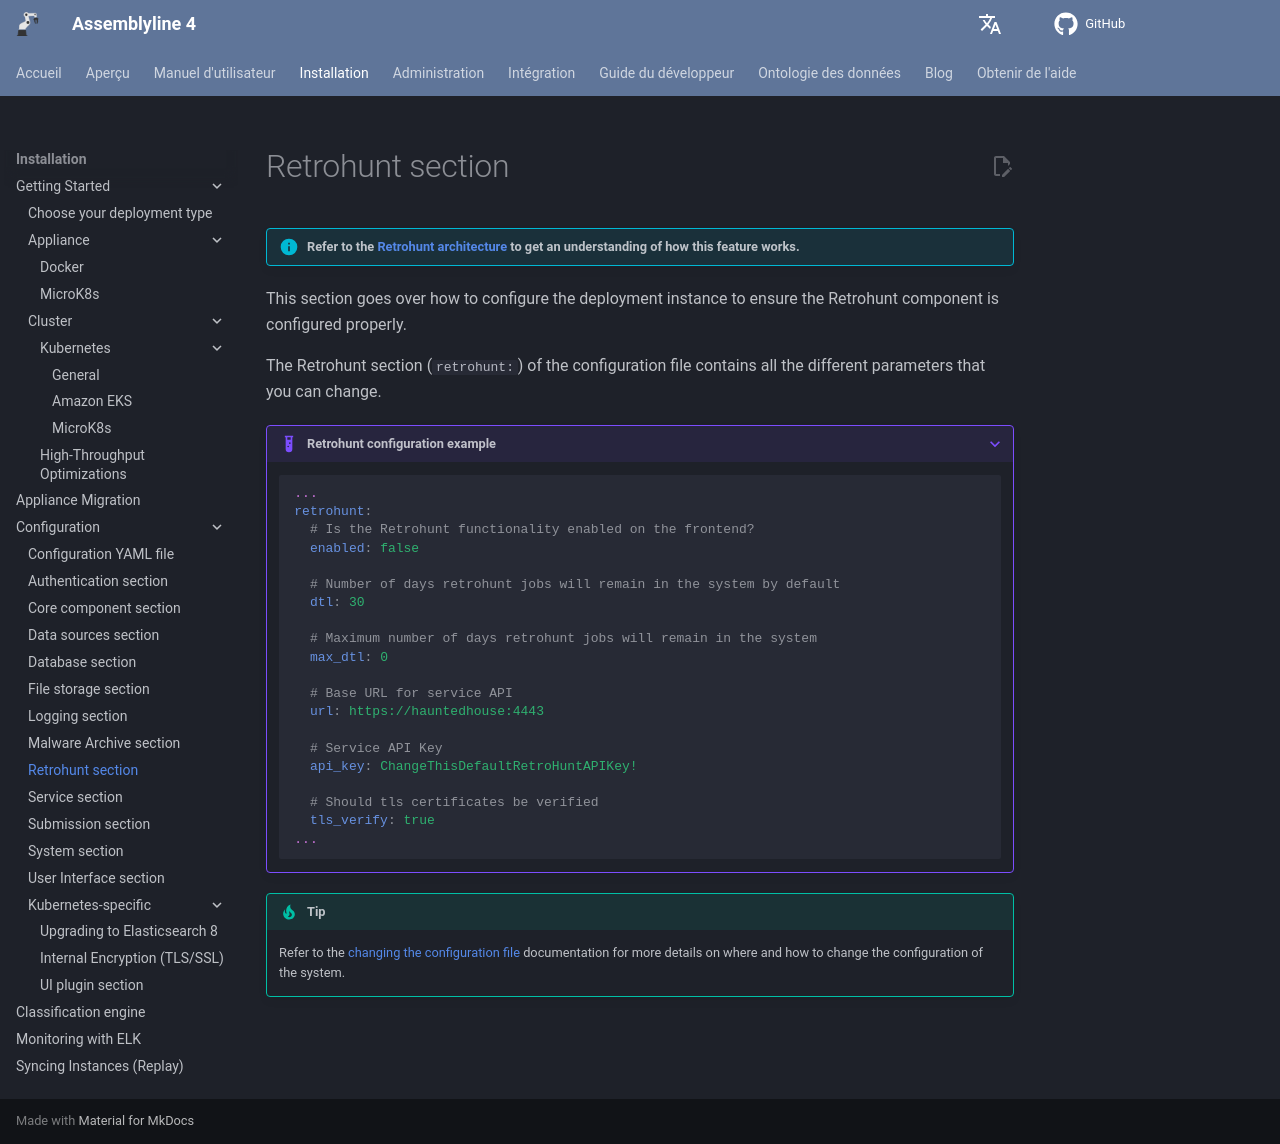

repository: CybercentreCanada/assemblyline4_docs · page: fr/installation/configuration/retrohunt/index.html · generator: mkdocs

# Retrohunt section

!!! info "Refer to the [Retrohunt architecture](../../../administration/architecture/#yara-back-in-time-retrohunt) to get an understanding of how this feature works."

This section goes over how to configure the deployment instance to ensure the Retrohunt component is configured properly.

The Retrohunt section (`retrohunt:`) of the configuration file contains all the different parameters that you can change.

???+ example "Retrohunt configuration example"
    ```yaml
    ...
    retrohunt:
      # Is the Retrohunt functionality enabled on the frontend?
      enabled: false

      # Number of days retrohunt jobs will remain in the system by default
      dtl: 30

      # Maximum number of days retrohunt jobs will remain in the system
      max_dtl: 0

      # Base URL for service API
      url: https://hauntedhouse:4443

      # Service API Key
      api_key: ChangeThisDefaultRetroHuntAPIKey!

      # Should tls certificates be verified
      tls_verify: true
    ...
    ```

!!! tip
    Refer to the [changing the configuration file](../config_file/#changing-the-configuration-file) documentation for more details on where and how to change the configuration of the system.
